Run: headless pygame with SDL's dummy video driver; simulated clock (each Clock.tick advances the game by its frame time, no real sleeping); random seed 0; keys injected as events and as key.get_pressed() state; no mouse input.
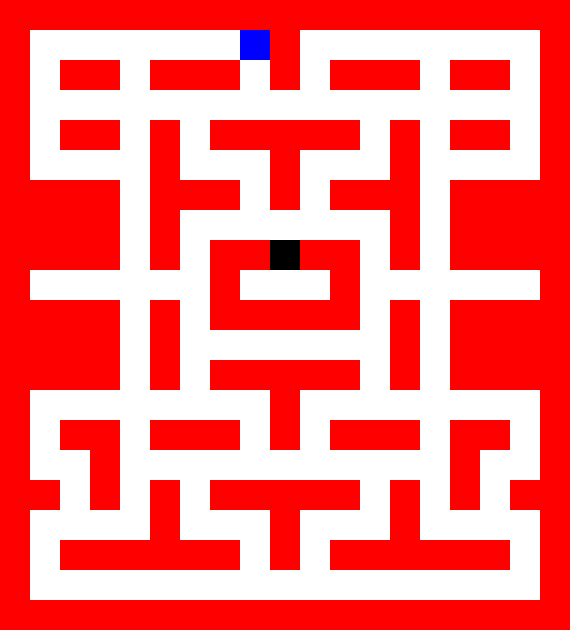
Frame 1 of 4 · flips 1–60 · no input
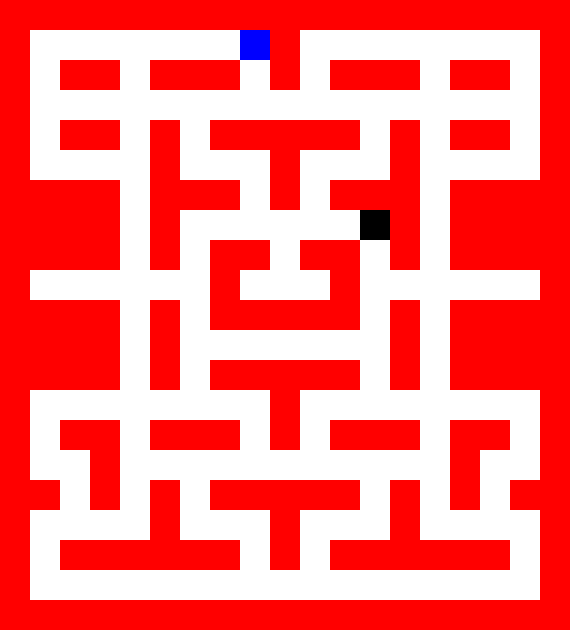
Frame 2 of 4 · flips 61–180 · tapped SPACE, RETURN · held RIGHT (→), D
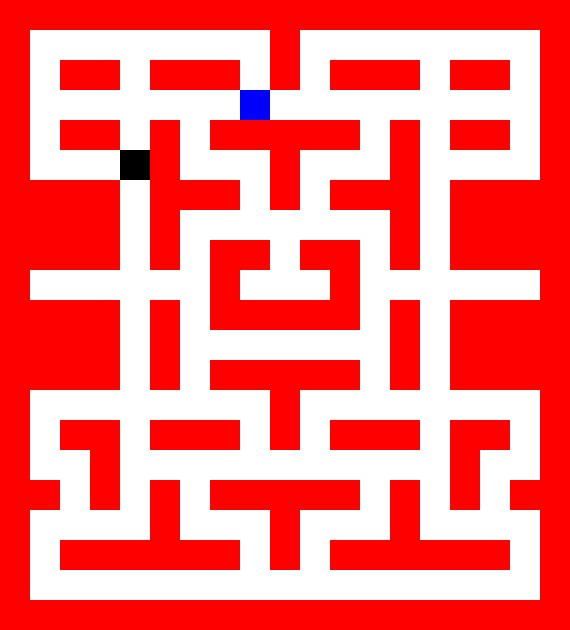
Frame 3 of 4 · flips 181–300 · held DOWN (↓), S
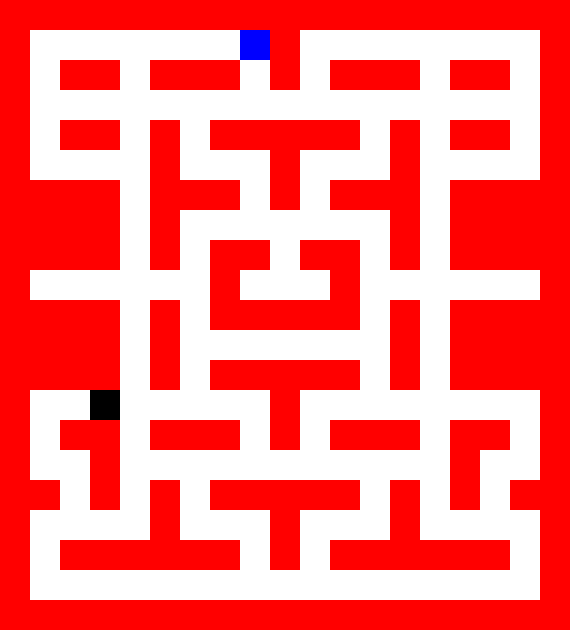
Frame 4 of 4 · flips 301–420 · held LEFT (←), A, UP (↑), W

The pygame program that drew these frames:

import pygame
import random


pygame.init()

width = 570
height = 630

Screen = pygame.display.set_mode((width,height))

#variables
game = True

#colours
black = (0,0,0)
white = (255,255,255)
red = (255,0,0)
green = (0,255,0)
blue = (0,0,255)
wall = (0,128,248)

#kinematic
pacx = 30*1
pacy = 30*1
vx1=1
vy1=0
vx2=0
vy2=0
speed=7
#ghosts' kinematic
gx=None
gy=None
r = random.randrange(0,3)
if r==0:
    gx=8*30
    gy=9*30
elif r==1:
    gx=9*30
    gy=9*30
elif r==2:
    gx=10*30
    gy=9*30

gvx1=0
gvy1=0
gvx2=0
gvy2=0


#map
mapp = ("00000000000000000000        0        00 00 000 0 000 00 00                 00 00 0 00000 0 00 00    0   0   0    00000 000 0 000 00000000 0       0 00000000 0 00 00 0 00000      0   0      00000 0 00000 0 00000000 0       0 00000000 0 00000 0 00000        0        00 00 000 0 000 00 00  0           0  000 0 0 00000 0 0 000    0   0   0    00 000000 0 000000 00                 00000000000000000000")

key = None

clock = pygame.time.Clock()

def ghosts():
    global gx,gy,gvx1,gvy1,gvx2,gvy2
    
    pygame.draw.rect(Screen, black, (gx,gy,30,30))

    r = random.randrange(0,4)

    if r==0:
        #UP
        gvx1=0
        gvy1=-1
    elif r==1:
        #DOWN
        gvx1=0
        gvy1=1
    elif r==2:
        #LEFT
        gvx1=1
        gvy1=0
    elif r==3:
        #RIGHT
        gvx1=-1
        gvy1=0
        
    if mapp[(int(gx/30)+gvx1)+ ((int(gy/30)+gvy1)*19)] != "0":  
        gvx2=gvx1
        gvy2=gvy1
    
    if mapp[(int(gx/30)+gvx2)+ ((int(gy/30)+gvy2)*19)] != "0":
        gx+=(gvx2*30)
        gy+=(gvy2*30)
    


while game:
    counter=0 
    Screen.fill(white) 
    
    #event handler
    for event in pygame.event.get():
        if event.type == pygame.QUIT:
            game = False

        if event.type == pygame.KEYDOWN:
            if event.key == pygame.K_UP or event.key == pygame.K_w:
                vx1=0
                vy1=-1
            if event.key == pygame.K_DOWN or event.key == pygame.K_s:
                vx1=0
                vy1=1
            if event.key == pygame.K_LEFT or event.key == pygame.K_a:
                vx1=-1
                vy1=0
            if event.key == pygame.K_RIGHT or event.key == pygame.K_d:
                vx1=1
                vy1=0

    #drawing
    #map
    for h in range(21):
        
        for w in range(19):
            if mapp[counter] == "0":
                pygame.draw.rect(Screen, red, (w*30,h*30,30, 30))
            counter+=1
    
    #character        
    pygame.draw.rect(Screen, blue, (pacx,pacy,30, 30))
    ghosts()


    #velocity

    if mapp[(int(pacx/30)+vx1)+ ((int(pacy/30)+vy1)*19)] != "0":
        vx2=vx1
        vy2=vy1
    
    if mapp[(int(pacx/30)+vx2)+ ((int(pacy/30)+vy2)*19)] != "0":
        pacx+=(vx2*30)
        pacy+=(vy2*30)

        
    
    pygame.display.flip()
    
    pygame.display.update()
    
    clock.tick(6)

pygame.quit()
quit()
